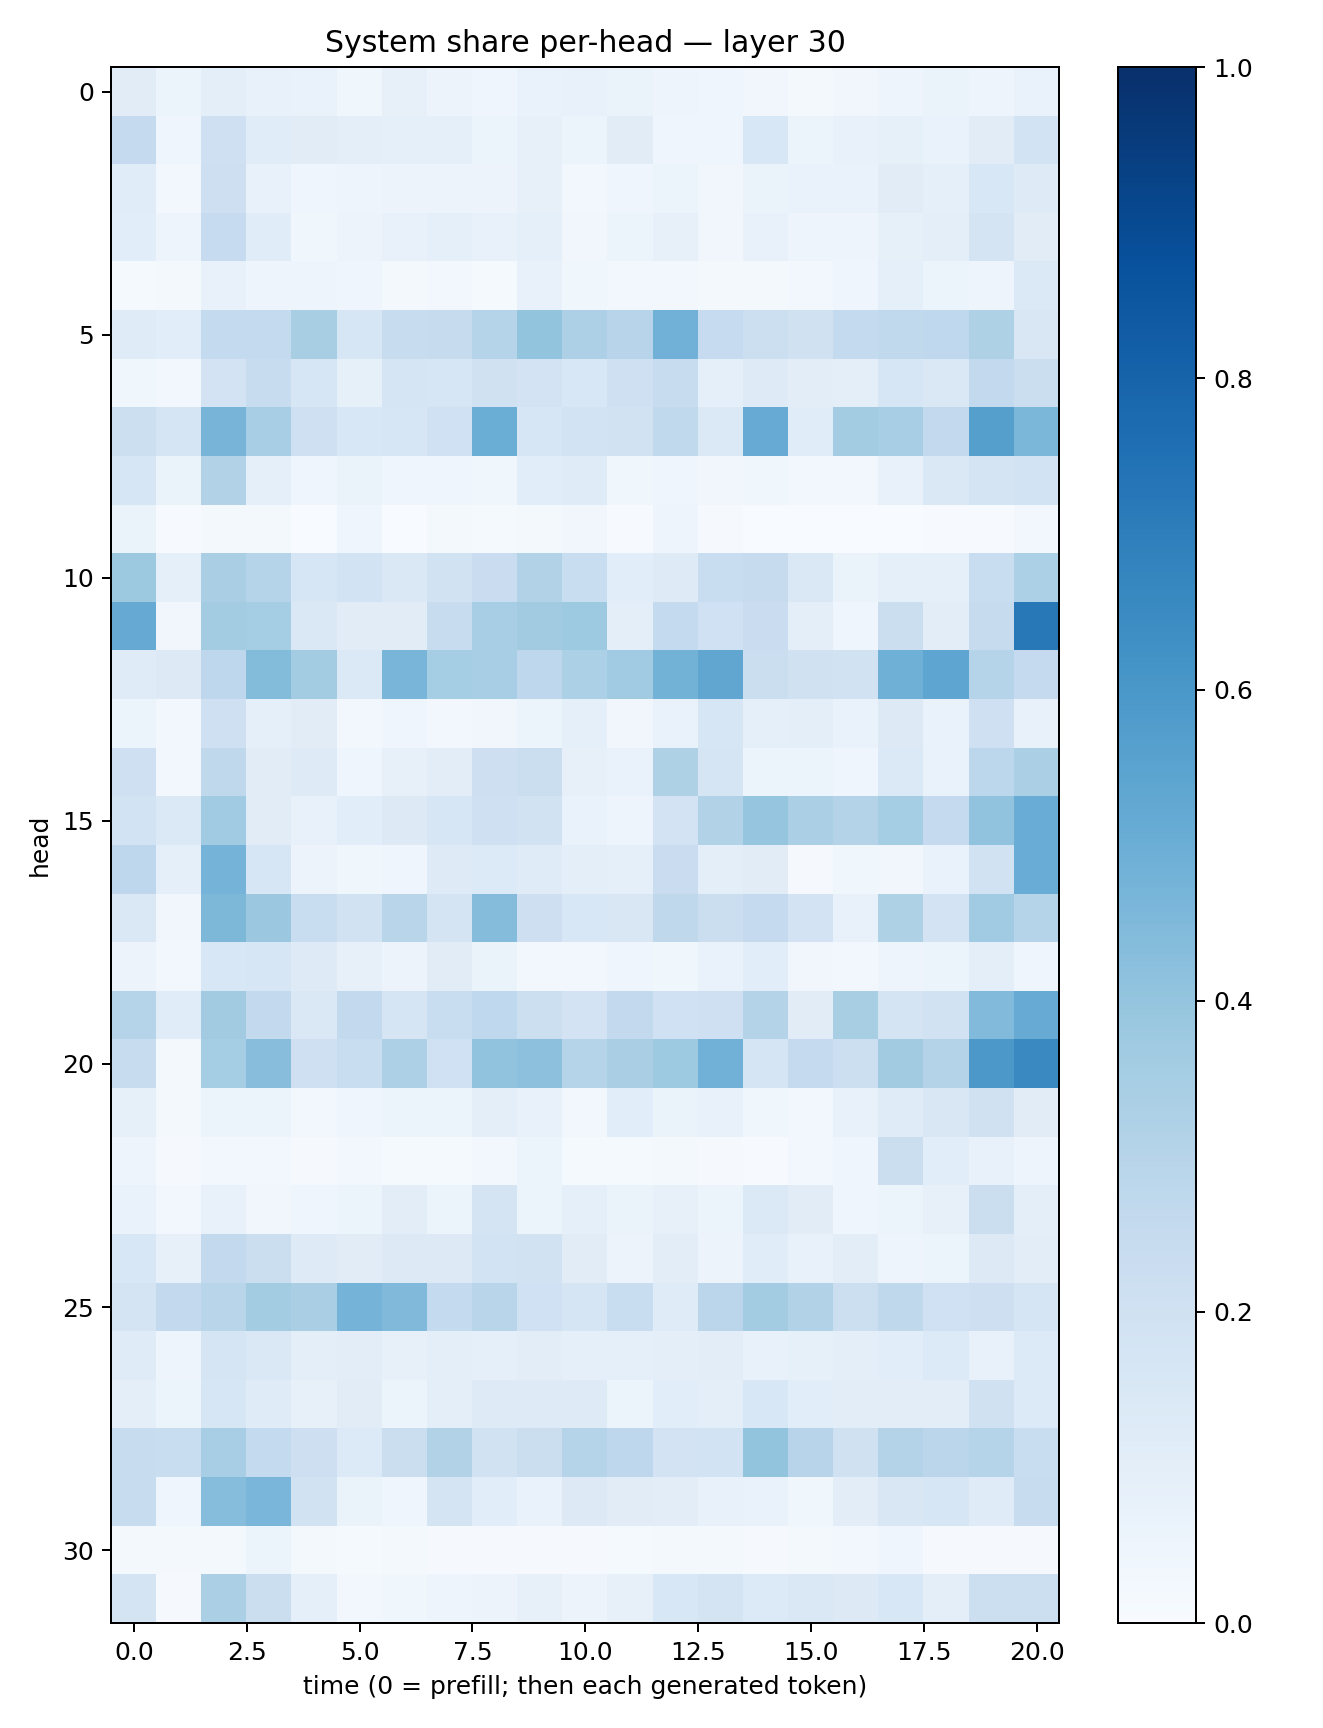

Source data for this figure (header and first rows):
0.109479, 0.052219186, 0.09827417, 0.07191146, 0.066611916, 0.03738947, 0.0787854, 0.058491632, 0.045713965, 0.07016296, 0.07549131, 0.063453026, 0.04955121, 0.043899104, 0.03405498, 0.022837397, 0.034390934, 0.04755512, 0.06504073, 0.04691708, 0.06765552
0.2506, 0.04007, 0.2095, 0.117, 0.1095, 0.09531, 0.08821, 0.08834, 0.06058, 0.08023, 0.06105, 0.11, 0.04228, 0.04565, 0.1526, 0.05246, 0.07572, 0.08539, 0.0666, 0.1128, 0.1868
0.1156, 0.02501, 0.2125, 0.07375, 0.04177, 0.05001, 0.05845, 0.05673, 0.05801, 0.07871, 0.02782, 0.04052, 0.05414, 0.03339, 0.0632, 0.06655, 0.06941, 0.1097, 0.08864, 0.1555, 0.1246
0.1065, 0.04696, 0.2469, 0.1133, 0.03789, 0.05783, 0.0728, 0.08717, 0.07507, 0.08957, 0.03274, 0.0589, 0.07962, 0.03464, 0.07685, 0.04851, 0.05047, 0.08381, 0.09415, 0.1762, 0.1126
0.01218, 0.02213, 0.07772, 0.04955, 0.04859, 0.04156, 0.01913, 0.02425, 0.0127, 0.07072, 0.0352, 0.02384, 0.03117, 0.022, 0.01563, 0.02379, 0.04155, 0.08691, 0.06058, 0.04769, 0.14
0.1174, 0.1056, 0.2577, 0.2564, 0.3436, 0.1619, 0.2392, 0.2439, 0.3017, 0.3997, 0.3257, 0.2967, 0.4839, 0.248, 0.2169, 0.1972, 0.2563, 0.2643, 0.2686, 0.321, 0.1511
0.03755, 0.03014, 0.1811, 0.2379, 0.1616, 0.08306, 0.1679, 0.1572, 0.1956, 0.18, 0.1539, 0.2037, 0.2419, 0.08862, 0.1217, 0.1044, 0.09396, 0.16, 0.141, 0.26, 0.2199
0.2169, 0.1648, 0.4719, 0.3446, 0.2104, 0.1552, 0.162, 0.1994, 0.5002, 0.1567, 0.1854, 0.1892, 0.2639, 0.1384, 0.511, 0.1168, 0.3591, 0.3452, 0.2589, 0.5659, 0.4592
0.1567, 0.06336, 0.3149, 0.09038, 0.03918, 0.06287, 0.03979, 0.04038, 0.03806, 0.1082, 0.119, 0.03867, 0.03925, 0.03163, 0.03756, 0.0258, 0.03113, 0.07693, 0.1472, 0.1766, 0.1849
0.06474, 0.007682, 0.02287, 0.0202, 0.002707, 0.04679, 0.003573, 0.01761, 0.01425, 0.02102, 0.03273, 0.007596, 0.0481, 0.009358, 0.001592, 0.001036, 0.001865, 0.003748, 0.007026, 0.007124, 0.02987
0.3768, 0.08608, 0.3375, 0.2994, 0.1621, 0.1838, 0.1425, 0.1941, 0.227, 0.3142, 0.2326, 0.1057, 0.1245, 0.2337, 0.2453, 0.144, 0.06551, 0.09283, 0.09001, 0.2337, 0.3319
0.5118, 0.03488, 0.3559, 0.3529, 0.1444, 0.1128, 0.1118, 0.2369, 0.3439, 0.36, 0.3724, 0.0946, 0.2564, 0.203, 0.2281, 0.09645, 0.04442, 0.224, 0.1045, 0.2435, 0.7212
0.1202, 0.1285, 0.2773, 0.4397, 0.3567, 0.1378, 0.4656, 0.3547, 0.3467, 0.2741, 0.3315, 0.3636, 0.4796, 0.5313, 0.2226, 0.1968, 0.1881, 0.4913, 0.536, 0.302, 0.2524
0.05083, 0.02534, 0.2077, 0.0911, 0.1118, 0.03058, 0.03922, 0.02993, 0.03238, 0.05898, 0.08695, 0.03174, 0.06927, 0.1609, 0.0916, 0.09761, 0.06968, 0.1316, 0.06851, 0.2081, 0.07735
0.2041, 0.02356, 0.271, 0.1096, 0.1224, 0.04178, 0.0807, 0.1039, 0.213, 0.2226, 0.08128, 0.07024, 0.3211, 0.1697, 0.05967, 0.05088, 0.04575, 0.14, 0.06674, 0.2808, 0.3331
0.1873, 0.1406, 0.3664, 0.1123, 0.07776, 0.1073, 0.1257, 0.16, 0.2099, 0.1932, 0.06756, 0.05003, 0.1799, 0.3118, 0.3958, 0.3337, 0.3051, 0.3547, 0.251, 0.405, 0.5049
0.2767, 0.08809, 0.4761, 0.1637, 0.0551, 0.03546, 0.04237, 0.1242, 0.1358, 0.1199, 0.09474, 0.09261, 0.2283, 0.09812, 0.1108, 0.007891, 0.03805, 0.03137, 0.06723, 0.1892, 0.5063
0.1479, 0.03433, 0.456, 0.3819, 0.2312, 0.1922, 0.2924, 0.1765, 0.4363, 0.2145, 0.155, 0.1495, 0.2727, 0.2252, 0.2509, 0.1835, 0.07193, 0.3204, 0.182, 0.3646, 0.297
0.05675, 0.02556, 0.1527, 0.1598, 0.1215, 0.08051, 0.05598, 0.1124, 0.06359, 0.02578, 0.0261, 0.04655, 0.03564, 0.06893, 0.106, 0.03511, 0.02932, 0.04813, 0.06195, 0.09781, 0.04227
0.303, 0.1164, 0.3609, 0.2595, 0.1464, 0.2583, 0.1692, 0.2317, 0.2695, 0.2162, 0.1806, 0.2589, 0.1995, 0.2092, 0.3078, 0.113, 0.3429, 0.1788, 0.1891, 0.4422, 0.5096
0.2371, 0.02122, 0.3521, 0.4293, 0.2094, 0.2338, 0.3258, 0.2003, 0.4051, 0.4179, 0.2985, 0.3397, 0.3733, 0.4819, 0.1718, 0.2525, 0.2176, 0.3605, 0.3073, 0.5965, 0.6527
0.08233, 0.02209, 0.05318, 0.06235, 0.02544, 0.04431, 0.06183, 0.05105, 0.09514, 0.0716, 0.02557, 0.1065, 0.06441, 0.0776, 0.03643, 0.02631, 0.07328, 0.1185, 0.149, 0.1983, 0.112
0.04884, 0.01091, 0.02448, 0.02389, 0.009936, 0.03007, 0.01517, 0.01195, 0.02426, 0.05412, 0.01346, 0.01535, 0.01984, 0.008644, 0.007763, 0.02607, 0.04341, 0.226, 0.1087, 0.07076, 0.05032
0.0703, 0.02774, 0.07644, 0.03415, 0.04211, 0.06106, 0.1023, 0.0515, 0.1744, 0.05423, 0.08604, 0.06261, 0.08087, 0.06241, 0.1397, 0.1111, 0.03976, 0.06128, 0.07998, 0.224, 0.09556
0.1552, 0.08153, 0.2597, 0.2236, 0.1216, 0.1123, 0.1262, 0.129, 0.1844, 0.1928, 0.1108, 0.05525, 0.1052, 0.05807, 0.1147, 0.0708, 0.1044, 0.04868, 0.05362, 0.1289, 0.1023
0.1789, 0.2585, 0.2898, 0.3576, 0.3381, 0.4738, 0.4489, 0.254, 0.2928, 0.1993, 0.169, 0.2314, 0.1208, 0.2848, 0.3563, 0.3092, 0.2165, 0.2717, 0.1998, 0.2136, 0.1691
0.1176, 0.05013, 0.1699, 0.1463, 0.09977, 0.1037, 0.07941, 0.09893, 0.09301, 0.1019, 0.08683, 0.0904, 0.09557, 0.1045, 0.07366, 0.08516, 0.09741, 0.106, 0.1346, 0.07717, 0.1332
0.1008, 0.05345, 0.1618, 0.1202, 0.07988, 0.1103, 0.06168, 0.09914, 0.1219, 0.1227, 0.1245, 0.06068, 0.1073, 0.0946, 0.155, 0.1087, 0.1027, 0.1053, 0.1052, 0.1985, 0.1349
0.242, 0.2315, 0.3451, 0.2543, 0.2129, 0.1351, 0.2236, 0.3144, 0.1933, 0.2204, 0.2983, 0.2756, 0.1811, 0.1838, 0.3986, 0.2958, 0.1969, 0.3072, 0.2829, 0.2991, 0.2316
0.2348, 0.04049, 0.4311, 0.4618, 0.1938, 0.06341, 0.04244, 0.1744, 0.1092, 0.06989, 0.1259, 0.1109, 0.103, 0.07423, 0.06777, 0.03738, 0.1034, 0.152, 0.1616, 0.1195, 0.2379
0.01655, 0.0195, 0.02063, 0.05369, 0.01911, 0.01499, 0.01603, 0.01044, 0.01092, 0.0103, 0.009433, 0.012, 0.0192, 0.01885, 0.008605, 0.0172, 0.02761, 0.04269, 0.01155, 0.009311, 0.007821
0.1784, 0.01149, 0.3332, 0.2238, 0.09364, 0.02576, 0.03575, 0.05, 0.0553, 0.08096, 0.05616, 0.08122, 0.1539, 0.1725, 0.1351, 0.1421, 0.1269, 0.1561, 0.0955, 0.2151, 0.2155
